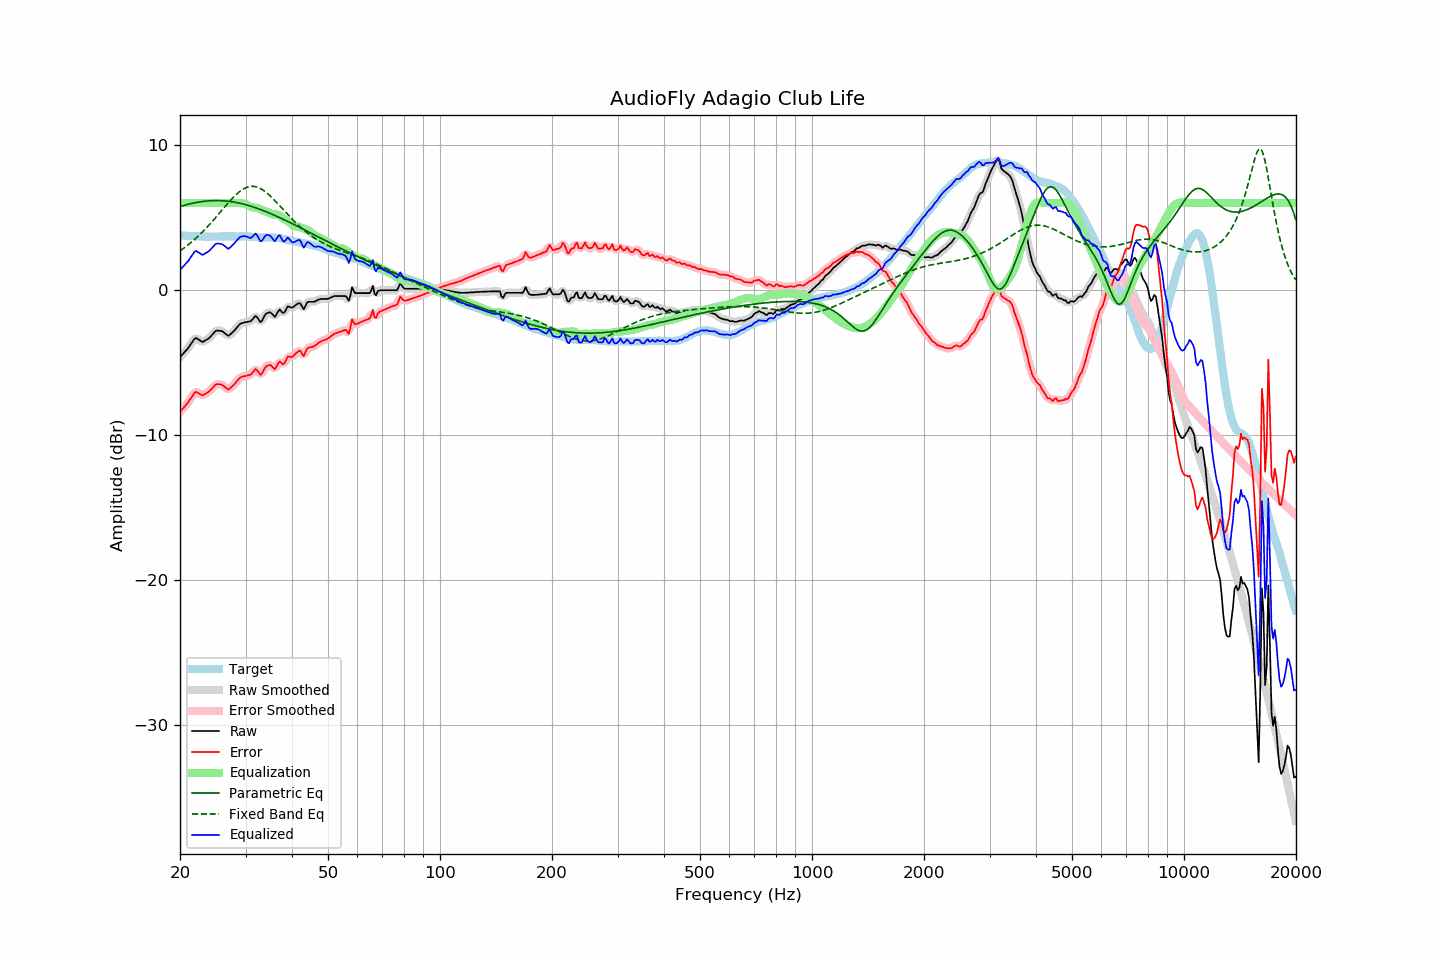

The table this chart was drawn from, first rows:
frequency, raw, error, smoothed, error_smoothed, equalization, parametric_eq, fixed_band_eq, equalized_raw, equalized_smoothed, target
20.00, -4.62, -8.40, -4.61, -8.39, 6.00, 5.76, 2.71, 1.38, 1.39, 3.78
20.20, -4.50, -8.27, -4.50, -8.27, 6.00, 5.79, 2.78, 1.50, 1.50, 3.77
20.40, -4.38, -8.14, -4.39, -8.15, 6.00, 5.82, 2.86, 1.62, 1.61, 3.76
20.61, -4.26, -8.02, -4.26, -8.02, 6.00, 5.85, 2.94, 1.74, 1.74, 3.76
20.81, -4.14, -7.88, -4.14, -7.88, 6.00, 5.88, 3.03, 1.86, 1.86, 3.74
21.02, -4.01, -7.75, -4.00, -7.74, 6.00, 5.91, 3.11, 1.99, 2.00, 3.74
21.23, -3.85, -7.58, -3.85, -7.59, 6.00, 5.94, 3.20, 2.15, 2.15, 3.73
21.44, -3.69, -7.42, -3.68, -7.41, 6.00, 5.96, 3.29, 2.31, 2.32, 3.74
21.66, -3.53, -7.26, -3.51, -7.23, 6.00, 5.99, 3.39, 2.47, 2.49, 3.73
21.87, -3.36, -7.07, -3.39, -7.10, 6.00, 6.01, 3.48, 2.64, 2.61, 3.72
22.09, -3.30, -7.01, -3.33, -7.04, 6.00, 6.03, 3.58, 2.70, 2.67, 3.71
22.31, -3.37, -7.08, -3.35, -7.06, 6.00, 6.05, 3.69, 2.63, 2.65, 3.70
22.54, -3.44, -7.13, -3.44, -7.14, 6.00, 6.07, 3.79, 2.56, 2.56, 3.69
22.76, -3.51, -7.20, -3.52, -7.21, 6.00, 6.09, 3.90, 2.49, 2.48, 3.69
22.99, -3.58, -7.26, -3.54, -7.23, 6.00, 6.10, 4.01, 2.42, 2.46, 3.68
23.22, -3.52, -7.19, -3.52, -7.20, 6.00, 6.12, 4.12, 2.48, 2.48, 3.67
23.45, -3.45, -7.13, -3.47, -7.14, 6.00, 6.13, 4.24, 2.55, 2.53, 3.68
23.69, -3.39, -7.06, -3.39, -7.06, 6.00, 6.14, 4.35, 2.61, 2.61, 3.67
23.92, -3.32, -6.99, -3.31, -6.99, 6.00, 6.15, 4.47, 2.68, 2.69, 3.67
24.16, -3.21, -6.89, -3.21, -6.89, 6.00, 6.16, 4.59, 2.79, 2.79, 3.68
24.40, -3.09, -6.78, -3.08, -6.77, 6.00, 6.16, 4.72, 2.91, 2.92, 3.69
24.65, -2.96, -6.65, -2.95, -6.64, 6.00, 6.17, 4.85, 3.04, 3.05, 3.69
24.89, -2.83, -6.52, -2.85, -6.54, 6.00, 6.17, 4.97, 3.17, 3.15, 3.69
25.14, -2.79, -6.48, -2.80, -6.49, 6.00, 6.17, 5.10, 3.21, 3.20, 3.69
25.39, -2.80, -6.49, -2.78, -6.47, 6.00, 6.17, 5.23, 3.20, 3.22, 3.69
25.65, -2.81, -6.50, -2.80, -6.49, 6.00, 6.16, 5.36, 3.19, 3.20, 3.69
25.91, -2.83, -6.52, -2.84, -6.53, 6.00, 6.16, 5.49, 3.17, 3.16, 3.69
26.16, -2.89, -6.60, -2.90, -6.60, 6.00, 6.15, 5.63, 3.11, 3.10, 3.70
26.43, -2.98, -6.68, -2.99, -6.69, 6.00, 6.14, 5.76, 3.02, 3.01, 3.70
26.69, -3.07, -6.77, -3.08, -6.78, 6.00, 6.13, 5.88, 2.93, 2.92, 3.70
26.96, -3.16, -6.86, -3.11, -6.81, 6.00, 6.12, 6.01, 2.84, 2.89, 3.70
27.23, -3.08, -6.78, -3.08, -6.78, 6.00, 6.11, 6.14, 2.92, 2.92, 3.70
27.50, -2.98, -6.68, -3.00, -6.70, 6.00, 6.09, 6.26, 3.02, 3.01, 3.70
27.77, -2.87, -6.58, -2.88, -6.58, 6.01, 6.07, 6.37, 3.14, 3.13, 3.71
28.05, -2.77, -6.48, -2.76, -6.46, 6.01, 6.05, 6.48, 3.24, 3.25, 3.71
28.33, -2.63, -6.32, -2.63, -6.33, 6.00, 6.03, 6.59, 3.37, 3.37, 3.70
28.62, -2.50, -6.20, -2.50, -6.20, 6.00, 6.01, 6.69, 3.50, 3.50, 3.69
28.90, -2.37, -6.07, -2.39, -6.08, 5.99, 5.99, 6.78, 3.62, 3.61, 3.70
29.19, -2.30, -6.00, -2.31, -6.01, 5.99, 5.96, 6.86, 3.69, 3.68, 3.70
29.48, -2.27, -5.97, -2.26, -5.96, 5.98, 5.94, 6.94, 3.71, 3.72, 3.70
29.78, -2.23, -5.93, -2.23, -5.93, 5.95, 5.91, 7.00, 3.72, 3.72, 3.70
30.08, -2.21, -5.92, -2.21, -5.91, 5.91, 5.88, 7.06, 3.70, 3.70, 3.71
30.38, -2.19, -5.89, -2.20, -5.89, 5.85, 5.85, 7.10, 3.66, 3.65, 3.70
30.68, -2.17, -5.85, -2.18, -5.86, 5.79, 5.82, 7.13, 3.62, 3.61, 3.68
30.99, -2.15, -5.83, -2.12, -5.80, 5.74, 5.78, 7.15, 3.59, 3.61, 3.68
31.30, -2.03, -5.70, -2.01, -5.68, 5.71, 5.75, 7.15, 3.67, 3.69, 3.67
31.61, -1.90, -5.57, -1.90, -5.56, 5.69, 5.71, 7.14, 3.79, 3.79, 3.67
31.93, -1.78, -5.44, -1.84, -5.50, 5.68, 5.67, 7.13, 3.90, 3.84, 3.66
32.24, -1.88, -5.54, -1.91, -5.56, 5.66, 5.64, 7.10, 3.77, 3.74, 3.65
32.57, -2.04, -5.68, -2.04, -5.69, 5.62, 5.60, 7.05, 3.58, 3.58, 3.64
32.89, -2.21, -5.85, -2.13, -5.77, 5.57, 5.56, 7.00, 3.36, 3.44, 3.64
33.22, -2.12, -5.76, -2.08, -5.72, 5.52, 5.51, 6.94, 3.40, 3.44, 3.64
33.55, -1.90, -5.53, -1.92, -5.56, 5.47, 5.47, 6.87, 3.58, 3.55, 3.63
33.89, -1.69, -5.33, -1.73, -5.37, 5.44, 5.43, 6.79, 3.75, 3.70, 3.64
34.23, -1.60, -5.23, -1.60, -5.23, 5.40, 5.38, 6.70, 3.80, 3.80, 3.63
34.57, -1.56, -5.19, -1.54, -5.17, 5.35, 5.34, 6.60, 3.79, 3.81, 3.63
34.92, -1.53, -5.15, -1.55, -5.18, 5.29, 5.29, 6.50, 3.76, 3.73, 3.62
35.27, -1.61, -5.24, -1.64, -5.27, 5.24, 5.24, 6.39, 3.63, 3.59, 3.63
35.62, -1.73, -5.35, -1.73, -5.35, 5.21, 5.19, 6.28, 3.48, 3.48, 3.62
35.97, -1.85, -5.46, -1.76, -5.37, 5.21, 5.14, 6.17, 3.36, 3.45, 3.61
... 635 more rows
